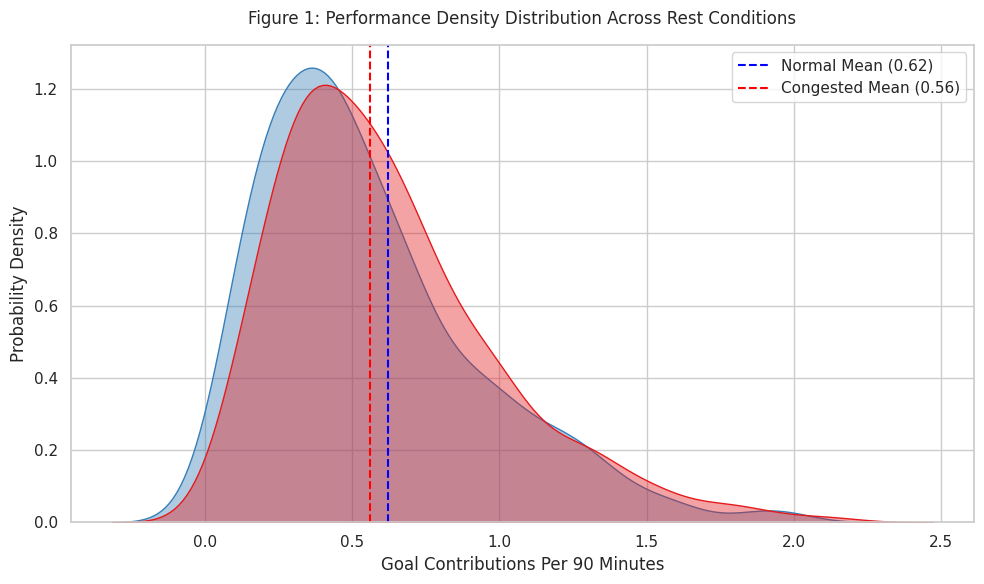
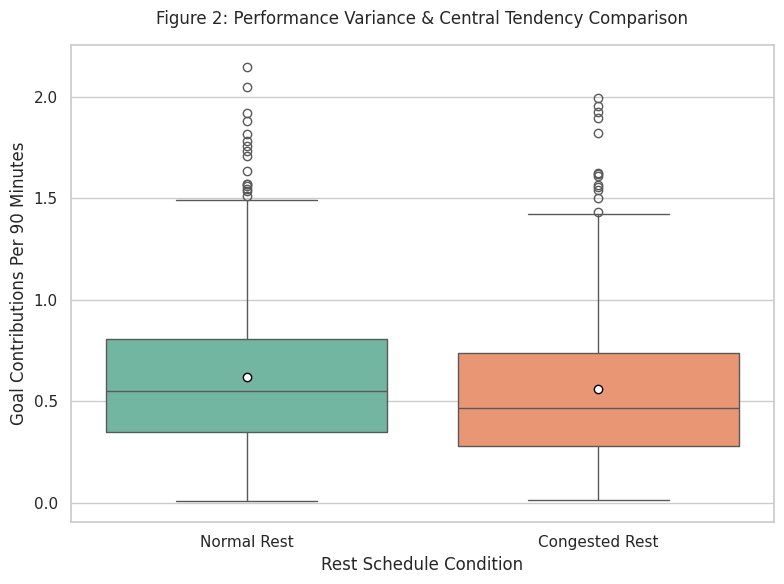
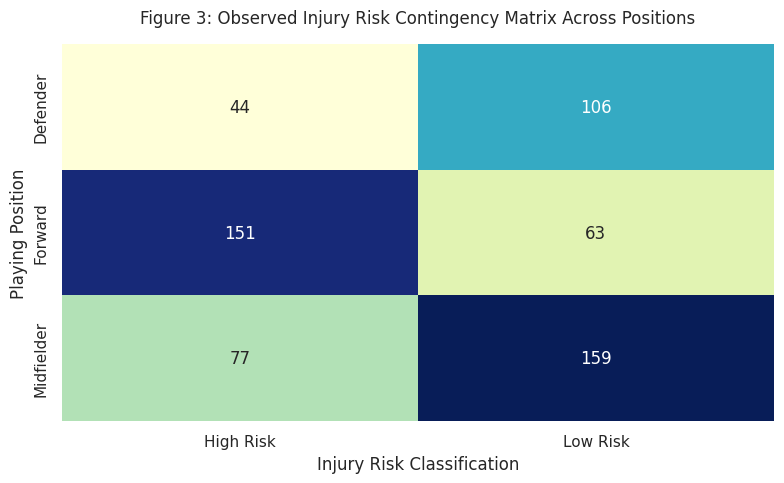

Source code (Python) for these figures, in order:
"""
Week 3 - Hypothesis Testing on Fixture Congestion and Injury Risk
YuvaIntern | Virtual Data Science with Python | Summer Training 2026
Author  : Arpit Vats

Test 1  : Does attacking output fall when rest between matches is short?
            H0: mean goal contributions per 90 are equal (normal rest = congested rest)
            H1: mean under NORMAL rest (>= 4 days) is HIGHER than under CONGESTED rest (< 4 days)
Test 2  : Is high injury risk associated with playing position?
            H0: injury risk and position are independent
            H1: injury risk depends on position
Alpha   : 0.05

DATA NOTE: Both datasets are SYNTHETIC (NumPy, seed = 42). The congestion effect and the
position effect were built into the simulation, so these results demonstrate the testing
workflow rather than facts about real players.

Outputs : stat_1_density_distribution.png, stat_2_boxplot_intervals.png, stat_3_chi_heatmap.png
"""

import numpy as np
import pandas as pd
import scipy.stats as stats
import matplotlib.pyplot as plt
import seaborn as sns

sns.set_theme(style="whitegrid")
plt.rcParams['figure.figsize'] = (10, 6)
np.random.seed(42)

ALPHA = 0.05

# ----------------------------------------------------------------------------
# STEP 1: GENERATE DATASETS
# ----------------------------------------------------------------------------
n_samples = 500

# Group 1: normal rest (>= 4 days) - right-skewed output
normal_rest_output = np.random.gamma(shape=2.5, scale=0.25, size=n_samples)
# Group 2: congested rest (< 4 days) - slightly lower output simulated
congested_rest_output = np.random.gamma(shape=2.1, scale=0.25, size=n_samples)

df_stats = pd.DataFrame({
    'Rest_Condition': ['Normal Rest'] * n_samples + ['Congested Rest'] * n_samples,
    'Goal_Contributions_Per_90': np.concatenate([normal_rest_output, congested_rest_output]),
})

# Categorical data for the Chi-square test
positions = ['Forward', 'Midfielder', 'Defender']
injury_risk = ['Low Risk', 'High Risk']
df_chi = pd.DataFrame({
    'Position': np.random.choice(positions, size=600, p=[0.35, 0.40, 0.25]),
    'Injury_Status': np.random.choice(injury_risk, size=600, p=[0.70, 0.30]),
})
# Built-in dependency: forwards carry extra fatigue risk
df_chi.loc[(df_chi['Position'] == 'Forward') & (np.random.rand(len(df_chi)) > 0.4),
           'Injury_Status'] = 'High Risk'

# ----------------------------------------------------------------------------
# STEP 2: STATISTICAL TESTING PIPELINE
# ----------------------------------------------------------------------------
# A. Normality (Shapiro-Wilk) for each group
stat_norm_a, p_norm_a = stats.shapiro(normal_rest_output)
stat_norm_b, p_norm_b = stats.shapiro(congested_rest_output)

# B. Equality of variances (Levene)
stat_lev, p_lev = stats.levene(normal_rest_output, congested_rest_output)

# C. Welch's t-test (does not assume equal variances).
#    CORRECTION: the original script reported only the default TWO-sided p-value although H1
#    is one-sided (normal > congested). Both versions are reported here.
t_stat, t_pval = stats.ttest_ind(normal_rest_output, congested_rest_output, equal_var=False)
_, t_pval_one = stats.ttest_ind(normal_rest_output, congested_rest_output, equal_var=False,
                                alternative='greater')

# Effect size (Cohen's d with pooled standard deviation)
pooled_sd = np.sqrt((normal_rest_output.var(ddof=1) + congested_rest_output.var(ddof=1)) / 2)
cohens_d = (normal_rest_output.mean() - congested_rest_output.mean()) / pooled_sd

# D. Mann-Whitney U (non-parametric; the data are right-skewed). One-sided: normal > congested
u_stat, u_pval = stats.mannwhitneyu(normal_rest_output, congested_rest_output, alternative='greater')

# E. Chi-square test of independence (position vs injury risk)
contingency_table = pd.crosstab(df_chi['Position'], df_chi['Injury_Status'])
chi2_stat, chi2_pval, dof, expected = stats.chi2_contingency(contingency_table)
cramers_v = np.sqrt(chi2_stat / (contingency_table.values.sum() * (min(contingency_table.shape) - 1)))
high_risk_share = contingency_table['High Risk'] / contingency_table.sum(axis=1)

def decision(p):
    return "Reject H0" if p < ALPHA else "Fail to reject H0"

print("--- STATISTICAL EXECUTION RESULTS (alpha = 0.05) ---")
print(f"Mean goal contributions per 90 : normal rest = {normal_rest_output.mean():.3f}, "
      f"congested rest = {congested_rest_output.mean():.3f}")
print(f"Shapiro-Wilk  : normal W={stat_norm_a:.3f}, p={p_norm_a:.2e} | "
      f"congested W={stat_norm_b:.3f}, p={p_norm_b:.2e}  -> data are not normal")
print(f"Levene        : F={stat_lev:.3f}, p={p_lev:.4f}  -> equal variances retained")
print(f"Welch t-test  : t={t_stat:.3f}, p(two-sided)={t_pval:.4f}, "
      f"p(one-sided)={t_pval_one:.4f}  -> {decision(t_pval_one)}")
print(f"Cohen's d     : {cohens_d:.3f} (small effect)")
print(f"Mann-Whitney U: U={u_stat:,.0f}, p(one-sided)={u_pval:.4f}  -> {decision(u_pval)}")
print(f"Chi-square    : chi2={chi2_stat:.2f}, dof={dof}, p={chi2_pval:.2e}, "
      f"Cramer's V={cramers_v:.3f}  -> {decision(chi2_pval)}")
print(f"Smallest expected count in Chi-square table: {expected.min():.1f} (rule of thumb: >= 5)")
print("\nObserved counts:")
print(contingency_table)
print("\nHigh-risk share by position:")
print(high_risk_share.round(3).to_string())

# ----------------------------------------------------------------------------
# STEP 3: VISUALISATION
# ----------------------------------------------------------------------------
# Figure 1: density plot with group means
plt.figure(figsize=(10, 6))
sns.kdeplot(data=df_stats, x='Goal_Contributions_Per_90', hue='Rest_Condition', fill=True,
            common_norm=False, palette='Set1', alpha=0.4)
plt.axvline(normal_rest_output.mean(), color='blue', linestyle='--',
            label=f'Normal Mean ({normal_rest_output.mean():.2f})')
plt.axvline(congested_rest_output.mean(), color='red', linestyle='--',
            label=f'Congested Mean ({congested_rest_output.mean():.2f})')
plt.title('Figure 1: Performance Density Distribution Across Rest Conditions', pad=15)
plt.xlabel('Goal Contributions Per 90 Minutes')
plt.ylabel('Probability Density')
plt.legend()
plt.tight_layout()
plt.savefig('stat_1_density_distribution.png', dpi=300)
plt.close()

# Figure 2: boxplot comparison (white dot = group mean)
plt.figure(figsize=(8, 6))
sns.boxplot(data=df_stats, x='Rest_Condition', y='Goal_Contributions_Per_90',
            hue='Rest_Condition', legend=False, palette='Set2', showmeans=True,
            meanprops={"marker": "o", "markerfacecolor": "white", "markeredgecolor": "black"})
plt.title('Figure 2: Performance Variance & Central Tendency Comparison', pad=15)
plt.xlabel('Rest Schedule Condition')
plt.ylabel('Goal Contributions Per 90 Minutes')
plt.tight_layout()
plt.savefig('stat_2_boxplot_intervals.png', dpi=300)
plt.close()

# Figure 3: Chi-square contingency heatmap
plt.figure(figsize=(8, 5))
sns.heatmap(contingency_table, annot=True, fmt='d', cmap='YlGnBu', cbar=False)
plt.title('Figure 3: Observed Injury Risk Contingency Matrix Across Positions', pad=15)
plt.xlabel('Injury Risk Classification')
plt.ylabel('Playing Position')
plt.tight_layout()
plt.savefig('stat_3_chi_heatmap.png', dpi=300)
plt.close()

print("\nVisualisation generation complete! PNG files saved locally.")
